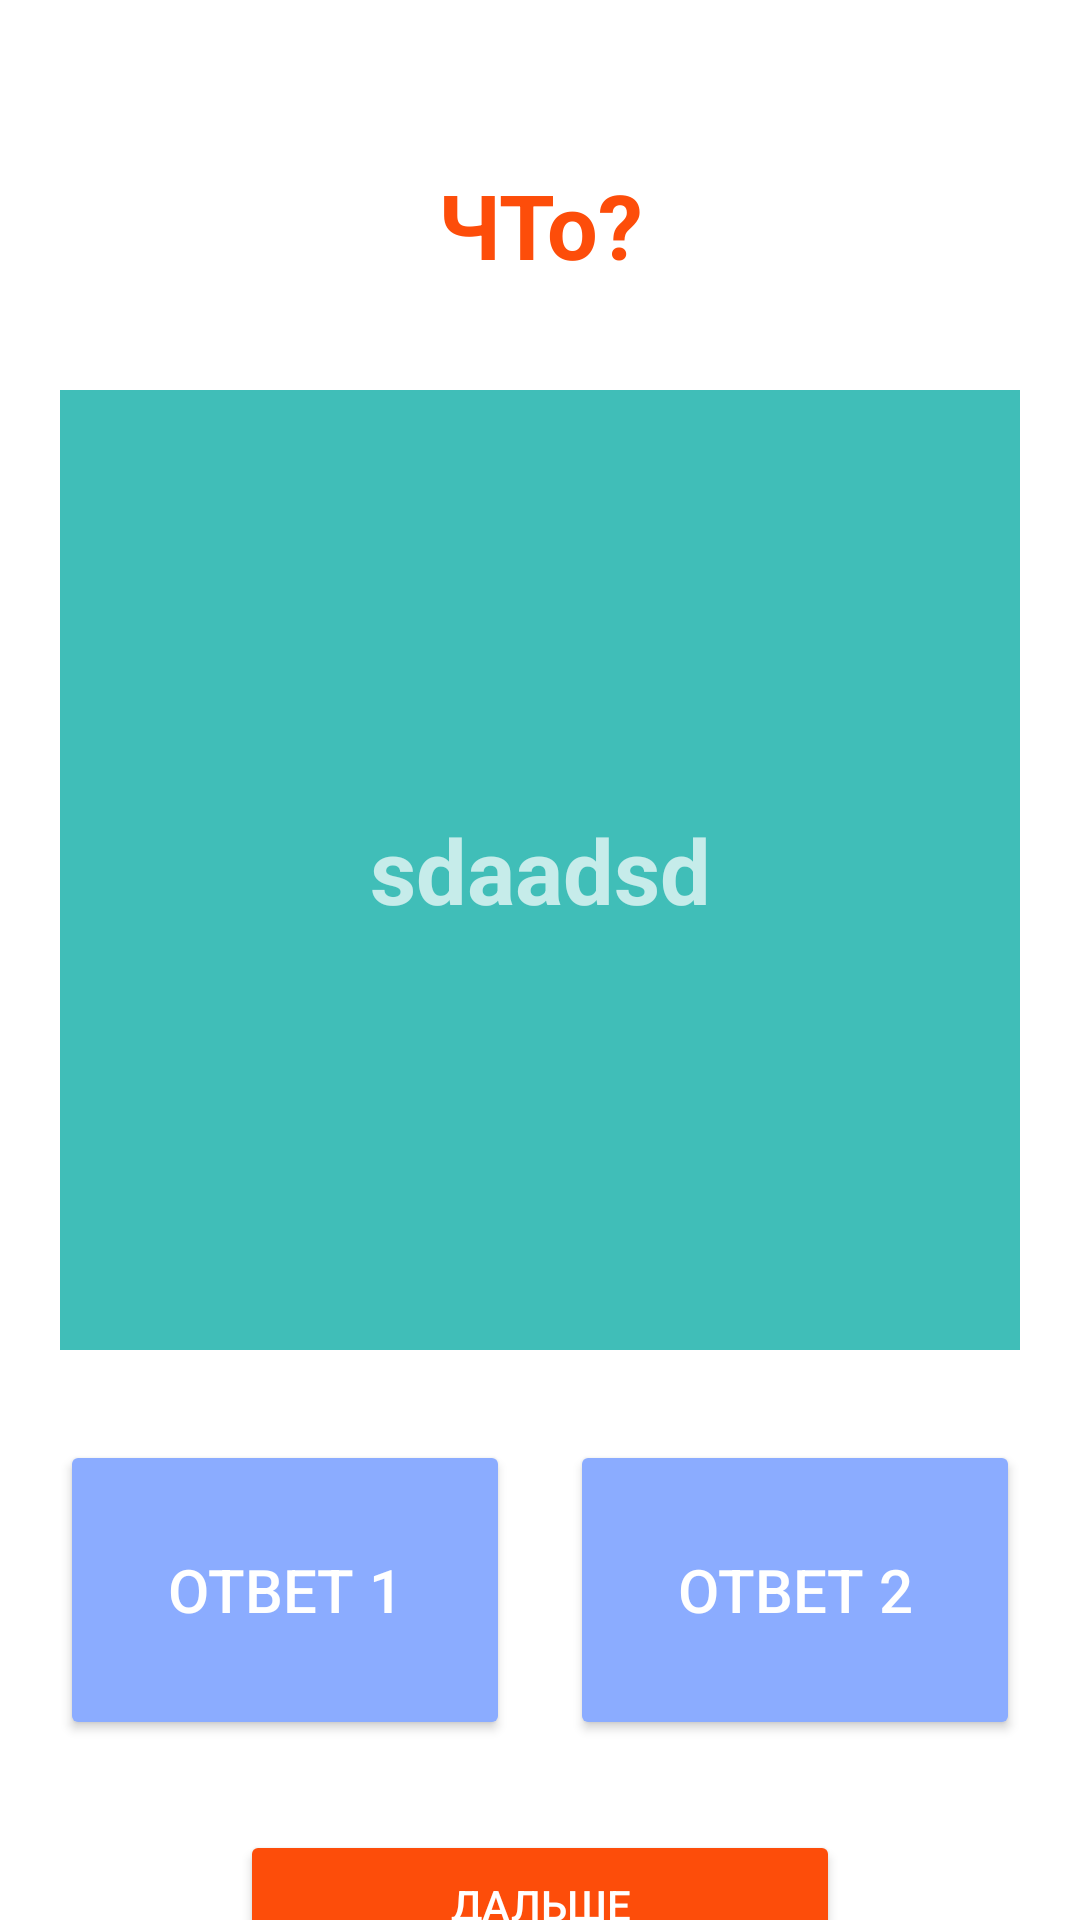

Here is an Android app screen rendered from its layout file. Give the layout XML and the strings, colors and styles it references.
<!-- AndroidManifest.xml: application theme Theme.Quiz -->
<!-- res/layout/activity_question.xml -->
<?xml version="1.0" encoding="utf-8"?>
<androidx.appcompat.widget.LinearLayoutCompat xmlns:android="http://schemas.android.com/apk/res/android"
    xmlns:app="http://schemas.android.com/apk/res-auto"
    xmlns:tools="http://schemas.android.com/tools"
    android:layout_width="match_parent"
    android:layout_height="match_parent"
    tools:context=".QuestionActivity"
    android:background="@color/white"
    android:orientation="vertical"
    android:gravity="center|top">

    <TextView
        android:layout_width="200dp"
        android:layout_height="50dp"
        android:text="ЧТо?"
        android:textSize="30dp"
        android:textStyle="bold"
        android:layout_marginTop="50dp"
        android:layout_marginBottom="30dp"
        android:gravity="center"
        android:textColor="@color/orange"
        android:id="@+id/tvQuestionNumber">

    </TextView>

    <TextView
        android:id="@+id/text"
        android:layout_width="320dp"
        android:layout_height="320dp"
        android:background="#40BEB8"
        android:textSize="30dp"
        android:textStyle="bold"
        android:text="sdaadsd"
        android:gravity="center"
        android:maxLines="6">

    </TextView>

    <LinearLayout
        android:layout_width="wrap_content"
        android:layout_height="wrap_content"
        android:orientation="horizontal">
        <RadioGroup
            android:layout_width="wrap_content"
            android:layout_height="wrap_content"
            android:orientation="horizontal">
        <Button
            android:layout_width="150dp"
            android:layout_height="100dp"
            android:layout_marginTop="30dp"
            android:layout_marginRight="10dp"
            android:text="Ответ 1"
            android:textSize="20dp"
            android:id="@+id/btnAnswer1"
            android:gravity="center"
            android:backgroundTint="#8BACFF"
            android:onClick="aswer">

        </Button>
        <Button
            android:layout_width="150dp"
            android:layout_height="100dp"
            android:layout_marginTop="30dp"
            android:layout_marginLeft="10dp"
            android:text="Ответ 2"
            android:textSize="20dp"
            android:id="@+id/btnAnswer2"
            android:gravity="center"
            android:backgroundTint="#8BACFF"
            android:onClick="aswer">

        </Button>
        </RadioGroup>

    </LinearLayout>

    <Button
        android:layout_width="200dp"
        android:layout_height="50dp"
        android:layout_marginTop="30dp"
        android:id="@+id/btnNext"
        android:text="Дальше"
        android:backgroundTint="@color/orange">

    </Button>


</androidx.appcompat.widget.LinearLayoutCompat>
<!-- resources referenced by this layout -->
<resources>
  <color name="orange">#FD4D0A</color>
  <color name="white">#FFFFFFFF</color>
  <style name="Theme.Quiz" parent="Theme.AppCompat.NoActionBar">
          
          <item name="colorPrimary">@color/purple_500</item>
          <item name="colorPrimaryVariant">@color/purple_700</item>
          <item name="colorOnPrimary">@color/white</item>
          
          <item name="colorSecondary">@color/teal_200</item>
          <item name="colorSecondaryVariant">@color/teal_700</item>
          <item name="colorOnSecondary">@color/black</item>
          
          <item name="android:statusBarColor">?attr/colorPrimaryVariant</item>
          
      </style>
  <color name="purple_500">#FF6200EE</color>
  <color name="purple_700">#FF3700B3</color>
  <color name="teal_200">#FF03DAC5</color>
  <color name="teal_700">#FF018786</color>
  <color name="black">#FF000000</color>
</resources>
